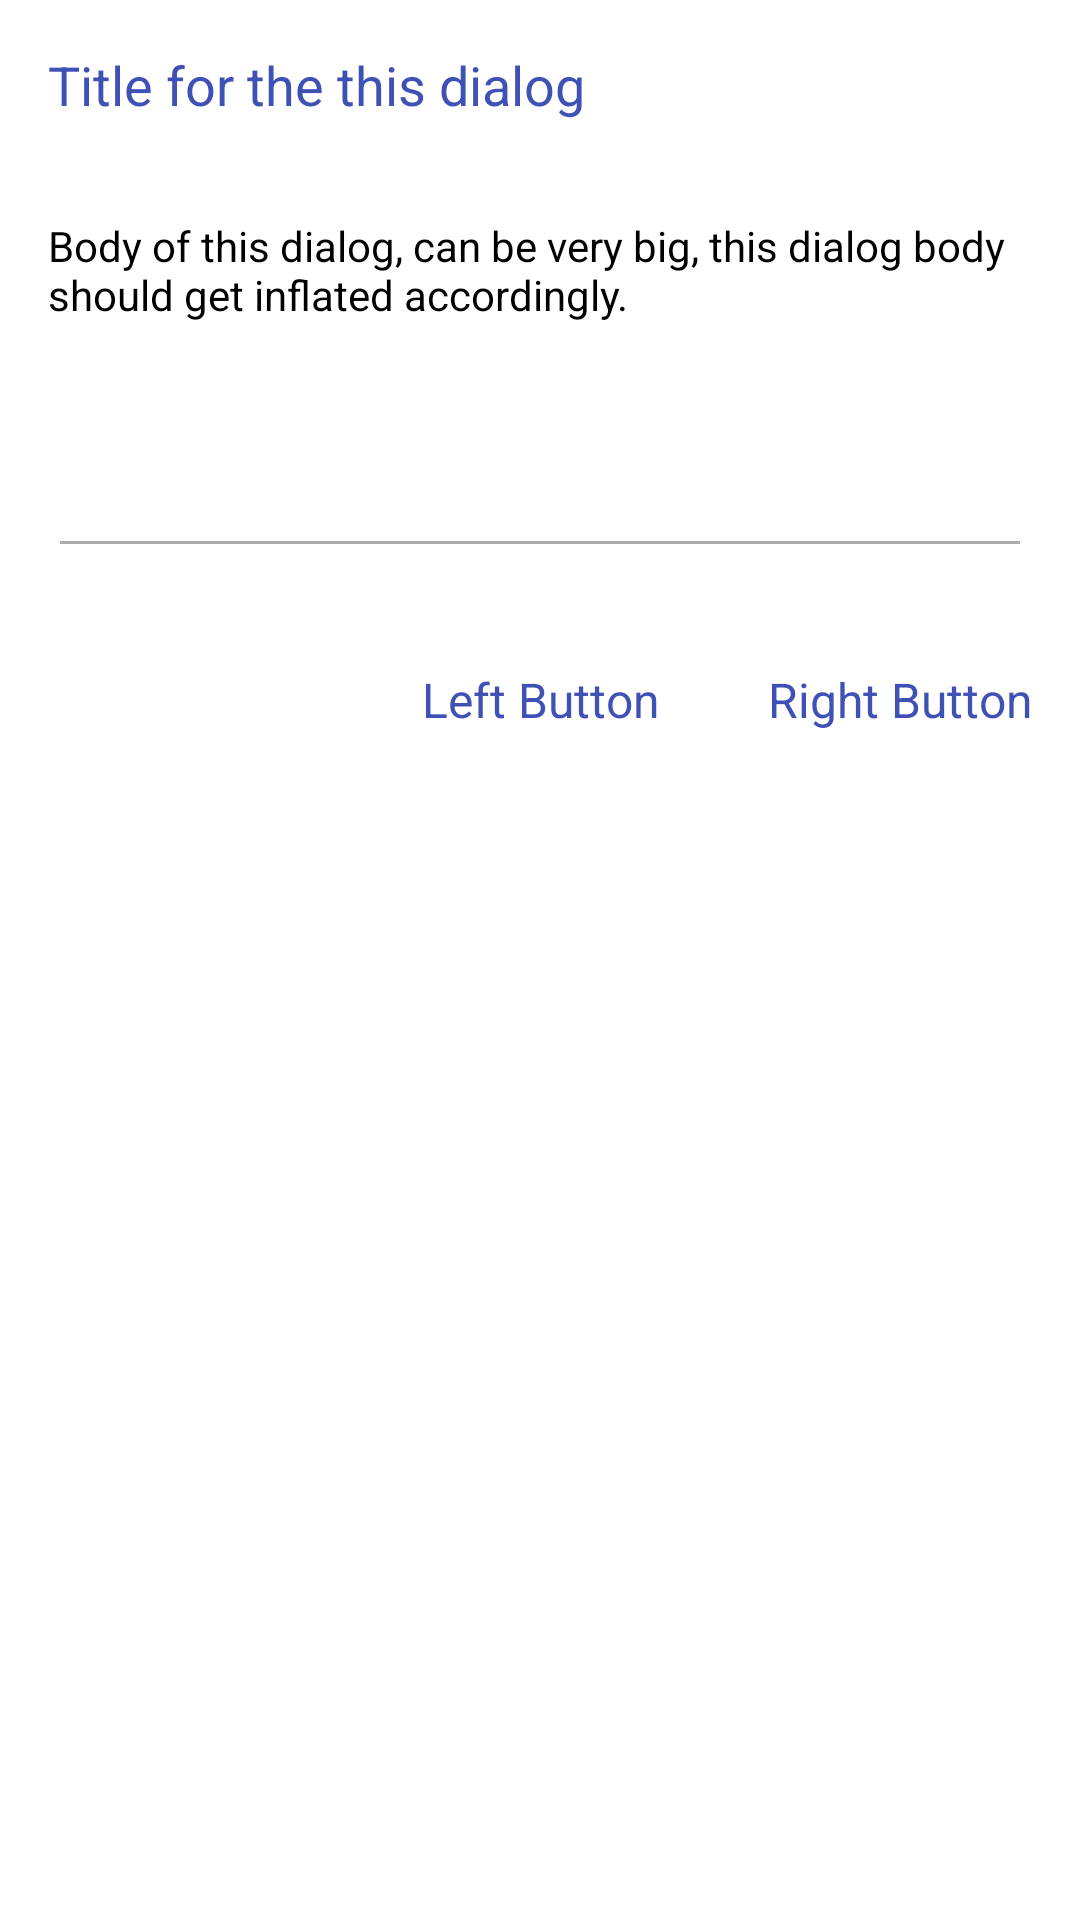

Produce the Android XML layout that renders to this screen, including the resource entries it uses.
<!-- AndroidManifest.xml: application theme AppTheme -->
<!-- res/layout/alert_dialog_input_layout.xml -->
<?xml version="1.0" encoding="utf-8"?>
<LinearLayout
    xmlns:android="http://schemas.android.com/apk/res/android"
    android:orientation="vertical"
    android:layout_width="match_parent"
    android:background="@android:color/white"
    android:layout_height="wrap_content">

    <TextView
        android:id="@+id/title"
        android:layout_width="match_parent"
        android:layout_height="wrap_content"
        android:layout_margin="16dp"
        android:textSize="18sp"
        android:textColor="@color/colorPrimary"
        android:text = "Title for the this dialog"/>


    <TextView
        android:id="@+id/body"
        android:layout_width="match_parent"
        android:layout_height="wrap_content"
        android:textColor="@android:color/black"
        android:layout_margin="16dp"
        android:textSize="14sp"
        android:focusable="true"
        android:focusableInTouchMode="true"
        android:text = "Body of this dialog, can be very big, this dialog body should get inflated accordingly."/>

    <android.support.design.widget.TextInputLayout
        android:layout_margin="16dp"
        android:id="@+id/input_dialog_text_input_layout"
        android:layout_width="match_parent"
        android:layout_height="wrap_content"
        android:theme="@style/TextLabel">

        <android.support.v7.widget.AppCompatEditText
            android:id="@+id/in_dialog_edit_text"
            android:layout_width="match_parent"
            android:layout_height="wrap_content"
            android:textSize="16sp"
            android:inputType="text"
            android:singleLine="true" />

    </android.support.design.widget.TextInputLayout>

    <TextView
        android:id="@+id/empty_input_view"
        android:layout_width="match_parent"
        android:layout_height="wrap_content"
        android:layout_marginLeft="20dp"
        android:layout_marginStart="20dp"
        android:layout_marginBottom="16dp"
        android:visibility="gone"
        android:textColor="@android:color/holo_red_light"
        android:text = "You Left Input Empty"/>

    <LinearLayout
        android:layout_width="match_parent"
        android:layout_height="56dp"
        android:layout_marginBottom="8dp"
        android:orientation="horizontal">

        <View
            android:layout_width="0dp"
            android:layout_height="match_parent"
            android:layout_weight="1" />

        <TextView
            android:id="@+id/left_button"
            android:layout_width="0dp"
            android:layout_height="match_parent"
            android:layout_weight="1"
            android:textSize="16dp"
            android:textColor="@color/colorPrimary"
            android:gravity="center"
            android:text = "Left Button"/>


        <TextView
            android:id="@+id/right_button"
            android:layout_width="0dp"
            android:layout_height="match_parent"
            android:layout_weight="1"
            android:gravity="center"
            android:textSize="16dp"
            android:textColor="@color/colorPrimary"
            android:text = "Right Button" />

    </LinearLayout>

</LinearLayout>
<!-- resources referenced by this layout -->
<resources>
  <color name="colorPrimary">#3F51B5</color>
  <style name="TextLabel" parent="TextAppearance.AppCompat">
          
          <item name="android:textColorHint">#AAAAAA</item>
          <item name="android:textSize">16sp</item>
  
          
          <item name="colorAccent">@color/colorPrimary</item>
          <item name="colorControlNormal">#AAAAAA</item>
          <item name="colorControlActivated">@color/colorPrimary</item>
      </style>
  <style name="AppTheme" parent="Theme.AppCompat.Light.DarkActionBar">
          
          <item name="colorPrimary">@color/colorPrimary</item>
          <item name="colorPrimaryDark">@color/colorPrimaryDark</item>
          <item name="colorAccent">@color/colorAccent</item>
      </style>
  <color name="colorPrimaryDark">#303F9F</color>
  <color name="colorAccent">#FF4081</color>
</resources>
